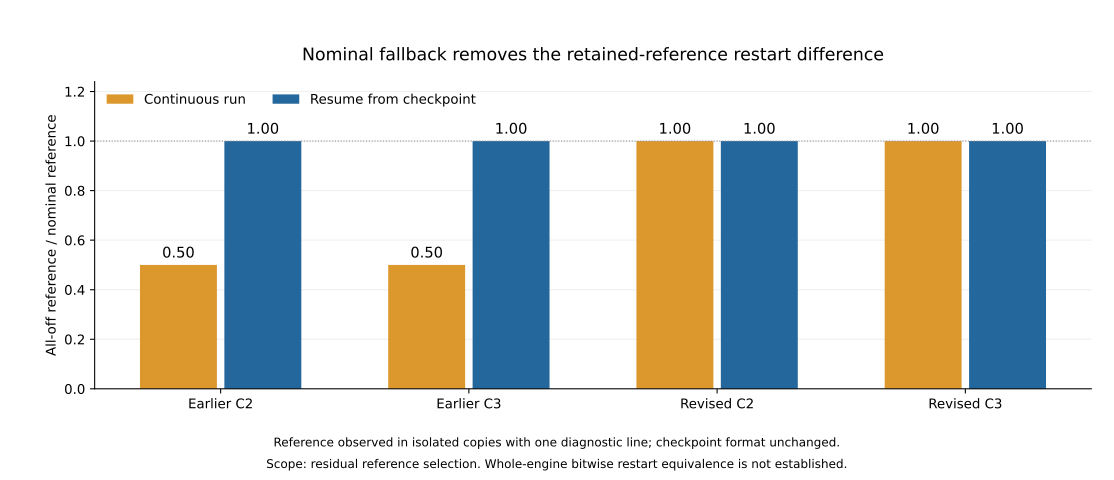

The table this chart was drawn from, first rows:
variant, continuous_reference, resume_reference, nominal_reference, continuous_normalized, resume_normalized
old_C2_active_reference, 0.1736, 0.3472, 0.3472, 0.5, 1.0
old_C3_adaptive_budget, 0.1736, 0.3472, 0.3472, 0.5, 1.0
new_C2_active_reference, 0.3472, 0.3472, 0.3472, 1.0, 1.0
new_C3_adaptive_budget, 0.3472, 0.3472, 0.3472, 1.0, 1.0
